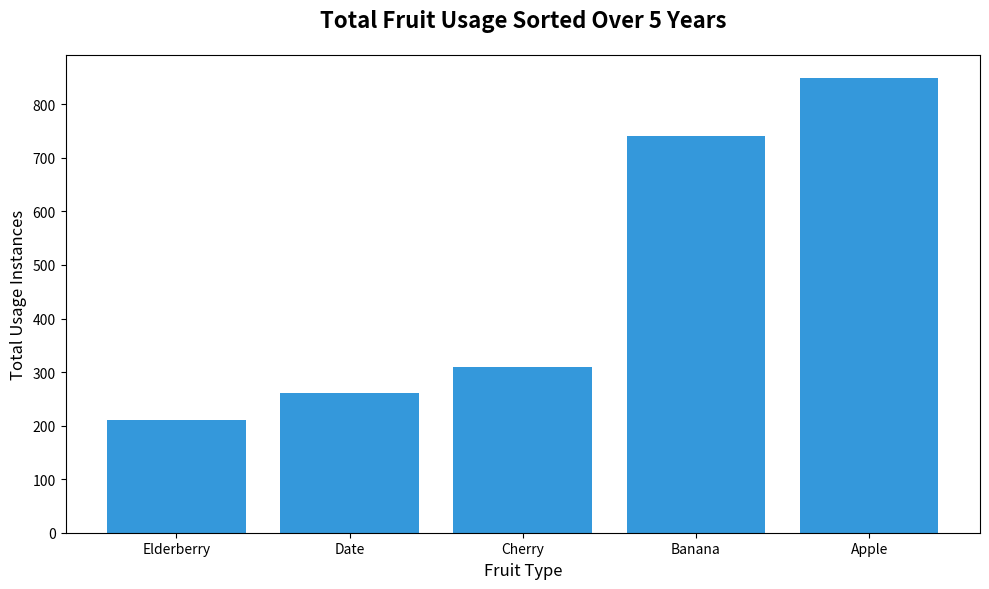

The matplotlib source for this figure:
import matplotlib.pyplot as plt
import numpy as np

fruit_types = ['Apple', 'Banana', 'Cherry', 'Date', 'Elderberry']

usage_data = np.array([
    [150, 160, 170, 180, 190],  # Apple
    [140, 135, 150, 160, 155],  # Banana
    [50, 55, 60, 65, 80],       # Cherry
    [40, 45, 50, 55, 70],       # Date
    [30, 35, 40, 45, 60]        # Elderberry
])

# Compute total usage across all years
total_usage = usage_data.sum(axis=1)

# Sort the fruit types by total usage
sorted_indices = np.argsort(total_usage)

sorted_fruit_types = [fruit_types[i] for i in sorted_indices]
sorted_total_usage = total_usage[sorted_indices]

fig, ax = plt.subplots(figsize=(10, 6))

# Use a single color for all bars
color = '#3498db'

# Plot sorted bar chart
ax.bar(sorted_fruit_types, sorted_total_usage, color=color)

ax.set_xlabel('Fruit Type', fontsize=12)
ax.set_ylabel('Total Usage Instances', fontsize=12)
ax.set_title('Total Fruit Usage Sorted Over 5 Years', fontsize=16, fontweight='bold', pad=20)

plt.tight_layout()
plt.show()
